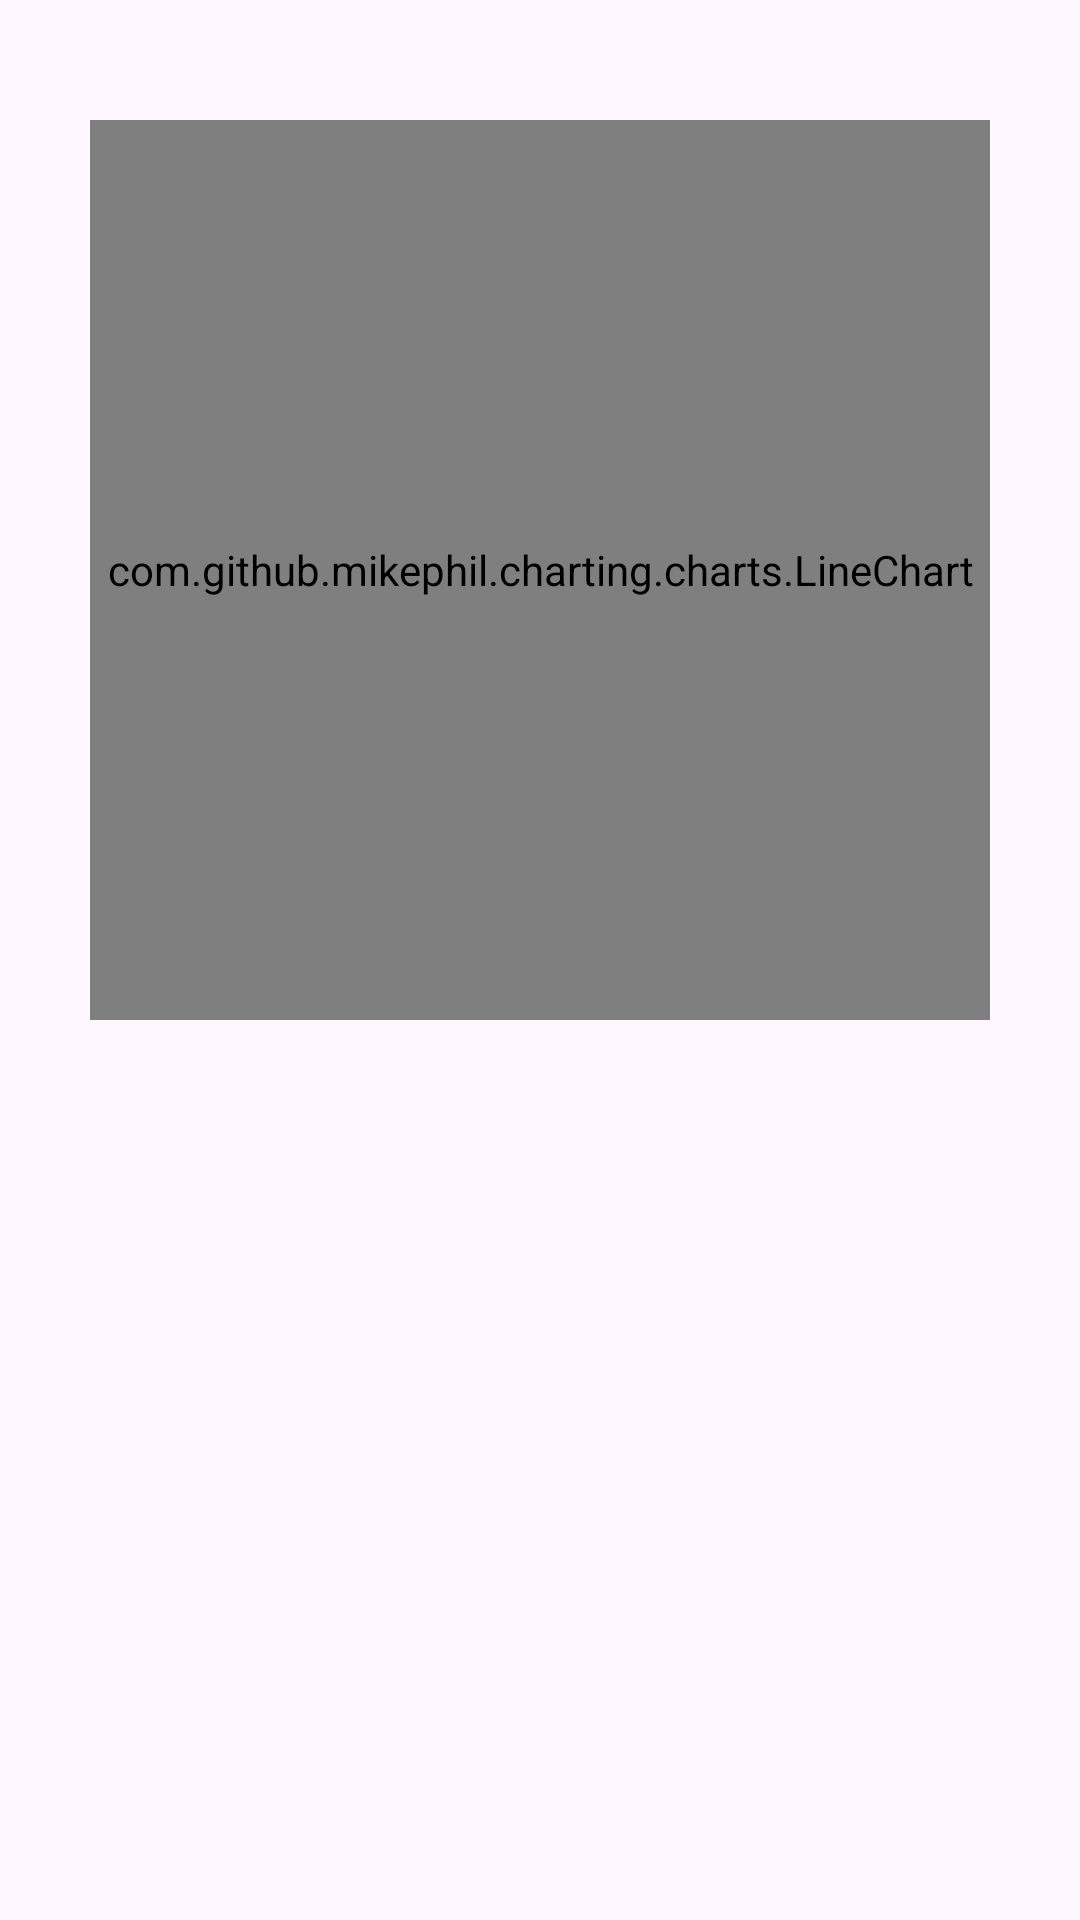

Produce the Android XML layout that renders to this screen, including the resource entries it uses.
<!-- AndroidManifest.xml: application theme Theme.CoordinateChart -->
<!-- res/layout/fragment_result.xml -->
<?xml version="1.0" encoding="utf-8"?>
<ScrollView xmlns:android="http://schemas.android.com/apk/res/android"
    xmlns:tools="http://schemas.android.com/tools"
    android:layout_width="match_parent"
    android:layout_height="match_parent"
    tools:context=".ui.result_screen.ResultFragment">

    <LinearLayout
        android:layout_width="match_parent"
        android:layout_height="wrap_content"
        android:orientation="vertical">

        <androidx.recyclerview.widget.RecyclerView
            android:id="@+id/coordinateListContainer"
            android:layout_width="match_parent"
            android:layout_height="wrap_content"
            android:layout_marginTop="20dp"
            android:paddingStart="20dp"
            android:paddingEnd="20dp" />

        <com.github.mikephil.charting.charts.LineChart
            android:id="@+id/lineChart"
            android:layout_width="300dp"
            android:layout_height="300dp"
            android:layout_gravity="center"
            android:layout_marginTop="20dp" />
    </LinearLayout>

</ScrollView>
<!-- resources referenced by this layout -->
<resources>
  <style name="Theme.CoordinateChart" parent="Base.Theme.CoordinateChart" />
  <style name="Base.Theme.CoordinateChart" parent="Theme.Material3.DayNight.NoActionBar">
          
          
      </style>
</resources>
